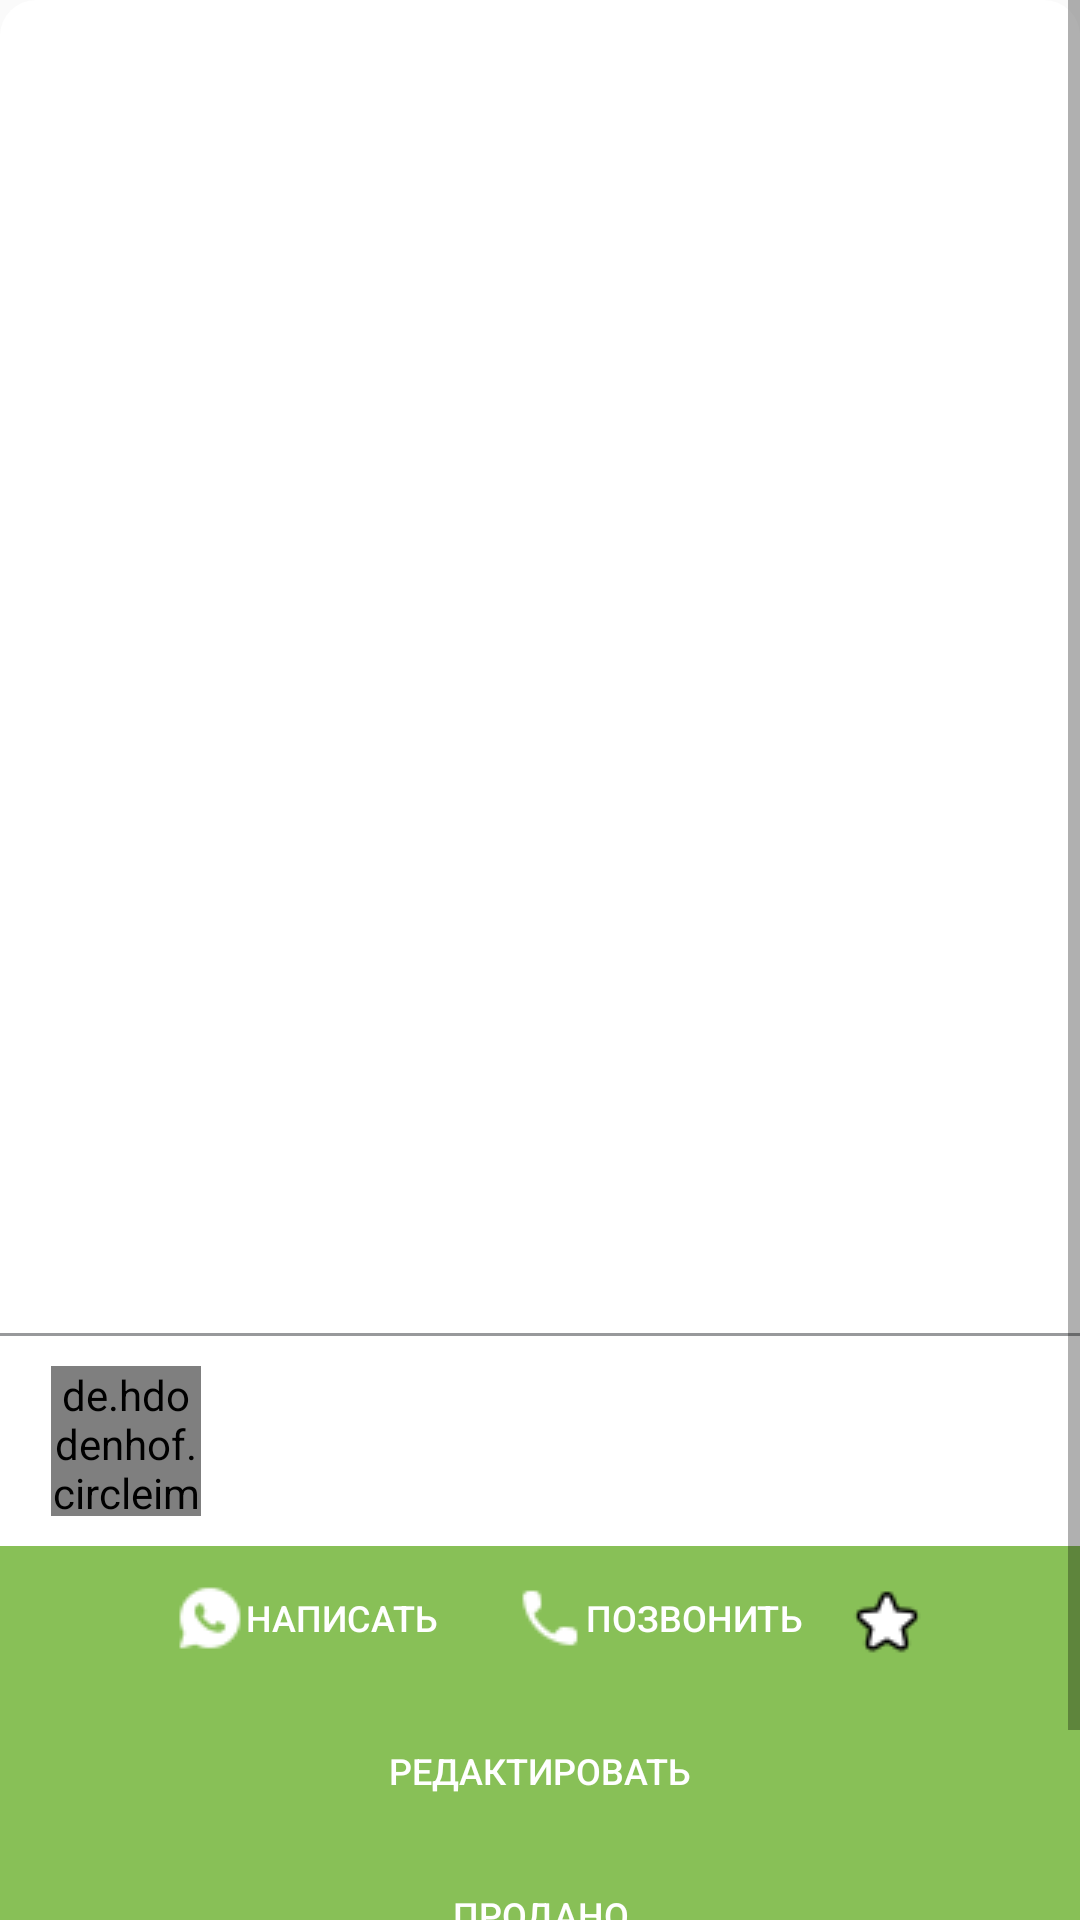

This screen was rendered from an Android layout file. Write that file and the resources it references.
<!-- AndroidManifest.xml: application theme AppTheme -->
<!-- res/layout/fragment_detail_dialog.xml -->
<?xml version="1.0" encoding="utf-8"?>
<RelativeLayout
        xmlns:android="http://schemas.android.com/apk/res/android"
        xmlns:tools="http://schemas.android.com/tools"
        android:background="@drawable/round_background"
        android:layout_width="match_parent"
        android:layout_height="wrap_content">
    <ScrollView
            android:layout_width="match_parent"
            android:layout_height="wrap_content">
        <LinearLayout

                android:orientation="vertical"
                android:layout_width="match_parent"
                android:layout_height="wrap_content">
            <ImageView
                    android:layout_marginTop="20dp"
                    android:layout_marginLeft="20dp"
                    android:layout_marginRight="20dp"
                    android:id="@+id/detail_image"
                    android:layout_gravity="center_horizontal"
                    android:layout_width="match_parent"
                    android:layout_height="200dp"/>
            <TextView
                    android:layout_marginLeft="20dp"
                    android:layout_marginRight="20dp"
                    android:id="@+id/detail_product"
                    android:layout_width="match_parent"
                    android:layout_height="wrap_content"
                    android:layout_marginTop="20dp"
                    android:textSize="15sp"
                    android:textStyle="bold"
            />
            <TextView
                    android:layout_marginLeft="20dp"
                    android:layout_marginRight="20dp"
                    android:id="@+id/detail_unit_price"
                    android:layout_width="match_parent"
                    android:layout_height="wrap_content"
                    android:layout_marginTop="10dp"
            />
            <TextView
                    android:layout_marginLeft="20dp"
                    android:layout_marginRight="20dp"
                    android:id="@+id/detail_size"
                    android:layout_width="match_parent"
                    android:layout_height="wrap_content"
                    android:layout_marginTop="10dp"
            />
            <TextView
                    android:layout_marginLeft="20dp"
                    android:layout_marginRight="20dp"
                    android:id="@+id/detail_total_price"
                    android:layout_width="match_parent"
                    android:layout_height="wrap_content"
                    android:layout_marginTop="10dp"
            />

            <TextView
                    android:layout_marginLeft="20dp"
                    android:layout_marginRight="20dp"
                    android:id="@+id/detail_location"
                    android:layout_width="match_parent"
                    android:layout_height="wrap_content"
                    android:layout_marginTop="10dp"
            />
            <TextView
                    android:layout_marginLeft="20dp"
                    android:layout_marginRight="20dp"
                    android:id="@+id/detail_user_phone"
                    android:layout_width="match_parent"
                    android:layout_height="wrap_content"
                    android:layout_marginTop="10dp"
            />
            <TextView
                    android:layout_marginLeft="20dp"
                    android:layout_marginRight="20dp"
                    android:id="@+id/detail_message"
                    android:layout_width="match_parent"
                    android:layout_height="wrap_content"
                    android:layout_marginTop="10dp"
            />

            <View
                    android:layout_marginTop="10dp"
                    android:layout_marginBottom="10dp"
                    android:layout_width="match_parent"
                    android:layout_height="1dp"
                    android:background="@color/grey"/>
            <LinearLayout
                    android:id="@+id/get_user"
                    android:layout_marginBottom="10dp"
                    android:layout_marginLeft="10dp"
                    android:orientation="horizontal"
                    android:layout_width="match_parent"
                    android:layout_height="wrap_content"
                    android:foreground="?android:attr/selectableItemBackground"
                    tools:ignore="UnusedAttribute">

                <de.hdodenhof.circleimageview.CircleImageView
                        android:id="@+id/user_icon"
                        android:layout_marginLeft="7dp"
                        android:textColor="@color/white"
                        android:layout_width="50dp"
                        android:layout_height="50dp"/>
                <TextView
                        android:layout_marginLeft="7dp"
                        android:layout_gravity="center_vertical"
                        android:id="@+id/detail_user"
                        android:textSize="15sp"
                        android:textColor="@color/grey2"
                        android:layout_width="match_parent"
                        android:layout_height="wrap_content"
                />

            </LinearLayout>
            <LinearLayout
                    android:gravity="center"
                    android:orientation="horizontal"
                    android:layout_width="match_parent"
                    android:layout_height="wrap_content"
                    android:background="@color/mainGreen"
            >

                <Button
                        android:drawableLeft="@drawable/whatsapp_icon_24"
                        android:layout_gravity="center_horizontal"
                        android:id="@+id/whatsapp_btn"
                        android:layout_marginRight="3dp"
                        android:textColor="@color/white"
                        android:textSize="12sp"
                        android:text="@string/messaging"
                        android:padding="6dp"
                        android:background="@android:color/transparent"
                        android:layout_width="wrap_content"
                        android:layout_height="wrap_content" tools:ignore="RtlHardcoded,SmallSp"/>
                <Button
                        android:layout_marginLeft="10dp"
                        android:drawableLeft="@drawable/call_icon_24"
                        android:layout_gravity="center_horizontal"
                        android:id="@+id/call_btn"
                        android:textSize="12sp"
                        android:layout_marginTop="3dp"
                        android:textColor="@color/white"
                        android:text="@string/calling"
                        android:padding="6dp"
                        android:background="@android:color/transparent"
                        android:layout_width="wrap_content"
                        android:layout_height="wrap_content" tools:ignore="RtlHardcoded,SmallSp"/>
                <android.support.v7.widget.AppCompatCheckBox
                        android:id="@+id/favorite_btn"
                        android:layout_marginLeft="10dp"
                        android:layout_gravity="center"
                        android:button="@drawable/favorite_checkbox"
                        android:layout_width="wrap_content"
                        android:layout_height="wrap_content"/>
            </LinearLayout>
            <Button
                    style = "?android:attr/borderlessButtonStyle"
                    android:layout_gravity="center_horizontal"
                    android:id="@+id/edit_button"
                    android:textSize="12sp"
                    android:textColor="@color/white"
                    android:text="@string/edit_product"
                    android:padding="6dp"
                    android:background="@color/mainGreen"
                    android:layout_width="match_parent"
                    android:layout_height="wrap_content" tools:ignore="RtlHardcoded,SmallSp"/>
            <Button
                    style = "?android:attr/borderlessButtonStyle"
                    android:layout_gravity="center_horizontal"
                    android:id="@+id/sold_btn"
                    android:textSize="12sp"
                    android:textColor="@color/white"
                    android:text="@string/sold"
                    android:padding="6dp"
                    android:background="@color/mainGreen"
                    android:layout_width="match_parent"
                    android:layout_height="wrap_content" tools:ignore="RtlHardcoded,SmallSp"/>

            <Button
                    style = "?android:attr/borderlessButtonStyle"
                    android:layout_gravity="center_horizontal"
                    android:id="@+id/remove_btn"
                    android:textSize="12sp"
                    android:textColor="@color/white"
                    android:text="@string/remove"
                    android:padding="6dp"
                    android:background="@color/mainGreen"
                    android:layout_width="match_parent"
                    android:layout_height="wrap_content" tools:ignore="RtlHardcoded,SmallSp"/>

        </LinearLayout>
    </ScrollView>
</RelativeLayout>
<!-- resources referenced by this layout -->
<resources>
  <color name="grey">#98999b</color>
  <color name="grey2">#707070</color>
  <color name="mainGreen">#88c057</color>
  <color name="white">#ffffff</color>
  <!-- drawable call_icon_24: png bitmap (drawable, 381 bytes) -->
  <!-- drawable favorite_checkbox (drawable) -->
  <?xml version="1.0" encoding="utf-8"?>
  <selector xmlns:android="http://schemas.android.com/apk/res/android">
  <item android:drawable="@drawable/favorite_button_24" android:state_checked="false"/>
  <item android:drawable="@drawable/checked_favorite_button_24" android:state_checked="true"/>
  </selector>
  <!-- drawable round_background (drawable) -->
  <?xml version="1.0" encoding="utf-8"?>
  <shape xmlns:android="http://schemas.android.com/apk/res/android" android:shape="rectangle" android:padding="10dp">
      <solid android:color="@color/white"/> 
      <corners
              android:radius="12dp"/>
  </shape>
  <!-- drawable whatsapp_icon_24: png bitmap (drawable, 517 bytes) -->
  <string name="calling">Позвонить</string>
  <string name="edit_product">Редактировать</string>
  <string name="messaging">Написать</string>
  <string name="remove">Удалить</string>
  <string name="sold">Продано</string>
  <style name="AppTheme" parent="Theme.AppCompat.Light.DarkActionBar">
          
          <item name="colorPrimary">@color/mainGreen</item>
          <item name="colorPrimaryDark">@color/mainGreen</item>
          <item name="colorAccent">@color/mainGreen</item>
      </style>
  <!-- drawable favorite_button_24: png bitmap (drawable, 685 bytes) -->
  <!-- drawable checked_favorite_button_24: png bitmap (drawable, 502 bytes) -->
</resources>
